Run: headless pygame with SDL's dummy video driver; simulated clock (each Clock.tick advances the game by its frame time, no real sleeping); random seed 0; keys injected as events and as key.get_pressed() state; no mouse input; restart key SPACE tapped at the start of phases 3 and 4.
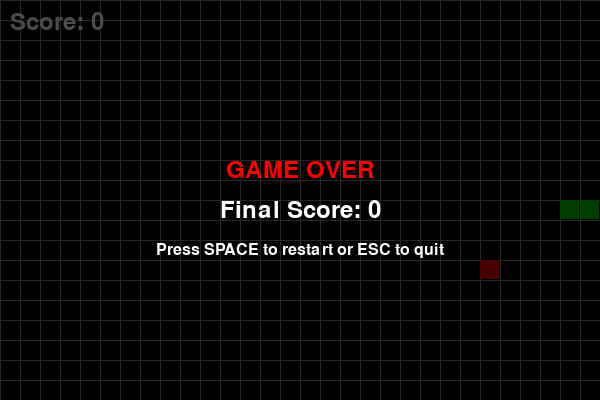
Frame 1 of 4 · flips 1–60 · no input
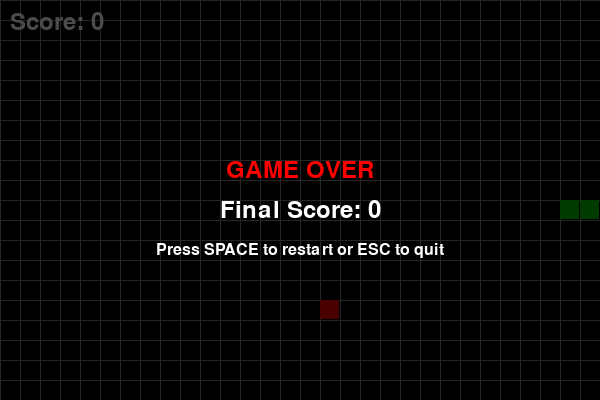
Frame 2 of 4 · flips 61–180 · tapped SPACE, RETURN · held RIGHT (→), D
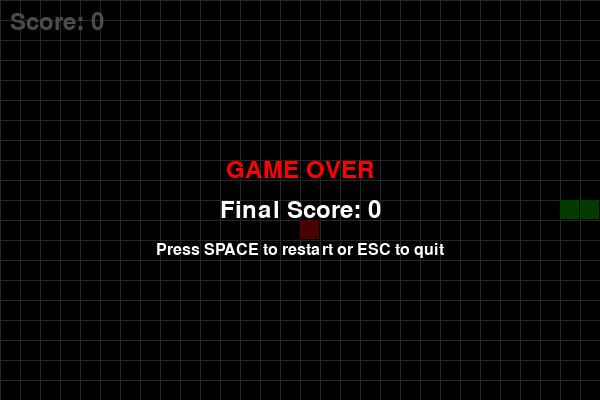
Frame 3 of 4 · flips 181–300 · tapped SPACE · held DOWN (↓), S
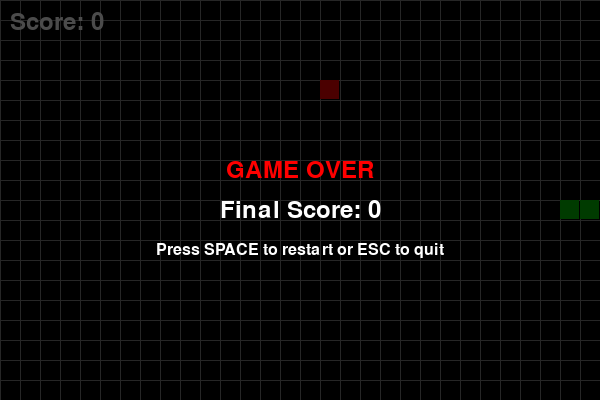
Frame 4 of 4 · flips 301–420 · tapped SPACE · held LEFT (←), A, UP (↑), W

The pygame program that drew these frames:

"""
Simple Snake Game in Python
============================
A classic snake game built with pygame.

Controls:
- Arrow keys or WASD to move
- Press SPACE to restart after game over
- Press ESC to quit

Requirements:
- pip install pygame

Author: AI Generated for Learning
"""

import pygame
import random
import sys

# Initialize pygame
pygame.init()

# Game constants
WINDOW_WIDTH = 600
WINDOW_HEIGHT = 400
CELL_SIZE = 20
FPS = 10

# Colors
BLACK = (0, 0, 0)
WHITE = (255, 255, 255)
GREEN = (0, 255, 0)
DARK_GREEN = (0, 200, 0)
RED = (255, 0, 0)
GRAY = (128, 128, 128)

# Directions
UP = (0, -1)
DOWN = (0, 1)
LEFT = (-1, 0)
RIGHT = (1, 0)


class Snake:
    """Represents the snake in the game."""

    def __init__(self):
        """Initialize the snake at the center of the screen."""
        start_x = WINDOW_WIDTH // 2
        start_y = WINDOW_HEIGHT // 2
        self.body = [
            (start_x, start_y),
            (start_x - CELL_SIZE, start_y),
            (start_x - 2 * CELL_SIZE, start_y)
        ]
        self.direction = RIGHT
        self.grow = False

    def move(self):
        """Move the snake in the current direction."""
        head_x, head_y = self.body[0]
        dir_x, dir_y = self.direction
        new_head = (head_x + dir_x * CELL_SIZE, head_y + dir_y * CELL_SIZE)

        self.body.insert(0, new_head)

        if not self.grow:
            self.body.pop()
        else:
            self.grow = False

    def change_direction(self, new_direction):
        """Change direction if not reversing."""
        # Prevent 180-degree turns
        if (new_direction[0] * -1, new_direction[1] * -1) != self.direction:
            self.direction = new_direction

    def check_collision(self):
        """Check if snake collides with walls or itself."""
        head = self.body[0]

        # Check wall collision
        if (head[0] < 0 or head[0] >= WINDOW_WIDTH or
            head[1] < 0 or head[1] >= WINDOW_HEIGHT):
            return True

        # Check self collision
        if head in self.body[1:]:
            return True

        return False

    def draw(self, screen):
        """Draw the snake on the screen."""
        for i, segment in enumerate(self.body):
            # Head is brighter green
            color = GREEN if i == 0 else DARK_GREEN
            pygame.draw.rect(screen, color,
                           (segment[0], segment[1], CELL_SIZE - 1, CELL_SIZE - 1))


class Food:
    """Represents the food in the game."""

    def __init__(self):
        """Initialize food at a random position."""
        self.position = (0, 0)
        self.spawn()

    def spawn(self, snake_body=None):
        """Spawn food at a random position not occupied by the snake."""
        if snake_body is None:
            snake_body = []

        while True:
            x = random.randint(0, (WINDOW_WIDTH - CELL_SIZE) // CELL_SIZE) * CELL_SIZE
            y = random.randint(0, (WINDOW_HEIGHT - CELL_SIZE) // CELL_SIZE) * CELL_SIZE
            self.position = (x, y)

            if self.position not in snake_body:
                break

    def draw(self, screen):
        """Draw the food on the screen."""
        pygame.draw.rect(screen, RED,
                        (self.position[0], self.position[1], CELL_SIZE - 1, CELL_SIZE - 1))


class Game:
    """Main game class that manages the game loop."""

    def __init__(self):
        """Initialize the game."""
        self.screen = pygame.display.set_mode((WINDOW_WIDTH, WINDOW_HEIGHT))
        pygame.display.set_caption("Snake Game")
        self.clock = pygame.time.Clock()
        self.font = pygame.font.Font(None, 36)
        self.small_font = pygame.font.Font(None, 24)
        self.reset_game()

    def reset_game(self):
        """Reset the game to initial state."""
        self.snake = Snake()
        self.food = Food()
        self.food.spawn(self.snake.body)
        self.score = 0
        self.game_over = False

    def handle_events(self):
        """Handle keyboard and window events."""
        for event in pygame.event.get():
            if event.type == pygame.QUIT:
                return False

            if event.type == pygame.KEYDOWN:
                if event.key == pygame.K_ESCAPE:
                    return False

                if self.game_over:
                    if event.key == pygame.K_SPACE:
                        self.reset_game()
                else:
                    # Arrow keys
                    if event.key in (pygame.K_UP, pygame.K_w):
                        self.snake.change_direction(UP)
                    elif event.key in (pygame.K_DOWN, pygame.K_s):
                        self.snake.change_direction(DOWN)
                    elif event.key in (pygame.K_LEFT, pygame.K_a):
                        self.snake.change_direction(LEFT)
                    elif event.key in (pygame.K_RIGHT, pygame.K_d):
                        self.snake.change_direction(RIGHT)

        return True

    def update(self):
        """Update game state."""
        if self.game_over:
            return

        self.snake.move()

        # Check for food collision
        if self.snake.body[0] == self.food.position:
            self.snake.grow = True
            self.score += 10
            self.food.spawn(self.snake.body)

        # Check for game over
        if self.snake.check_collision():
            self.game_over = True

    def draw(self):
        """Draw all game elements."""
        self.screen.fill(BLACK)

        # Draw grid (optional, for visual reference)
        for x in range(0, WINDOW_WIDTH, CELL_SIZE):
            pygame.draw.line(self.screen, GRAY, (x, 0), (x, WINDOW_HEIGHT), 1)
        for y in range(0, WINDOW_HEIGHT, CELL_SIZE):
            pygame.draw.line(self.screen, GRAY, (0, y), (WINDOW_WIDTH, y), 1)

        # Draw game elements
        self.food.draw(self.screen)
        self.snake.draw(self.screen)

        # Draw score
        score_text = self.font.render(f"Score: {self.score}", True, WHITE)
        self.screen.blit(score_text, (10, 10))

        # Draw game over screen
        if self.game_over:
            self.draw_game_over()

        pygame.display.flip()

    def draw_game_over(self):
        """Draw the game over overlay."""
        # Semi-transparent overlay
        overlay = pygame.Surface((WINDOW_WIDTH, WINDOW_HEIGHT))
        overlay.set_alpha(180)
        overlay.fill(BLACK)
        self.screen.blit(overlay, (0, 0))

        # Game over text
        game_over_text = self.font.render("GAME OVER", True, RED)
        text_rect = game_over_text.get_rect(center=(WINDOW_WIDTH // 2, WINDOW_HEIGHT // 2 - 30))
        self.screen.blit(game_over_text, text_rect)

        # Final score
        final_score_text = self.font.render(f"Final Score: {self.score}", True, WHITE)
        score_rect = final_score_text.get_rect(center=(WINDOW_WIDTH // 2, WINDOW_HEIGHT // 2 + 10))
        self.screen.blit(final_score_text, score_rect)

        # Restart instruction
        restart_text = self.small_font.render("Press SPACE to restart or ESC to quit", True, WHITE)
        restart_rect = restart_text.get_rect(center=(WINDOW_WIDTH // 2, WINDOW_HEIGHT // 2 + 50))
        self.screen.blit(restart_text, restart_rect)

    def run(self):
        """Main game loop."""
        running = True

        while running:
            running = self.handle_events()
            self.update()
            self.draw()
            self.clock.tick(FPS)

        pygame.quit()
        sys.exit()


def main():
    """Entry point for the game."""
    print("=" * 50)
    print("        SNAKE GAME")
    print("=" * 50)
    print("\nControls:")
    print("  - Arrow keys or WASD to move")
    print("  - SPACE to restart after game over")
    print("  - ESC to quit")
    print("\nStarting game...")
    print("=" * 50)

    game = Game()
    game.run()


if __name__ == "__main__":
    main()
